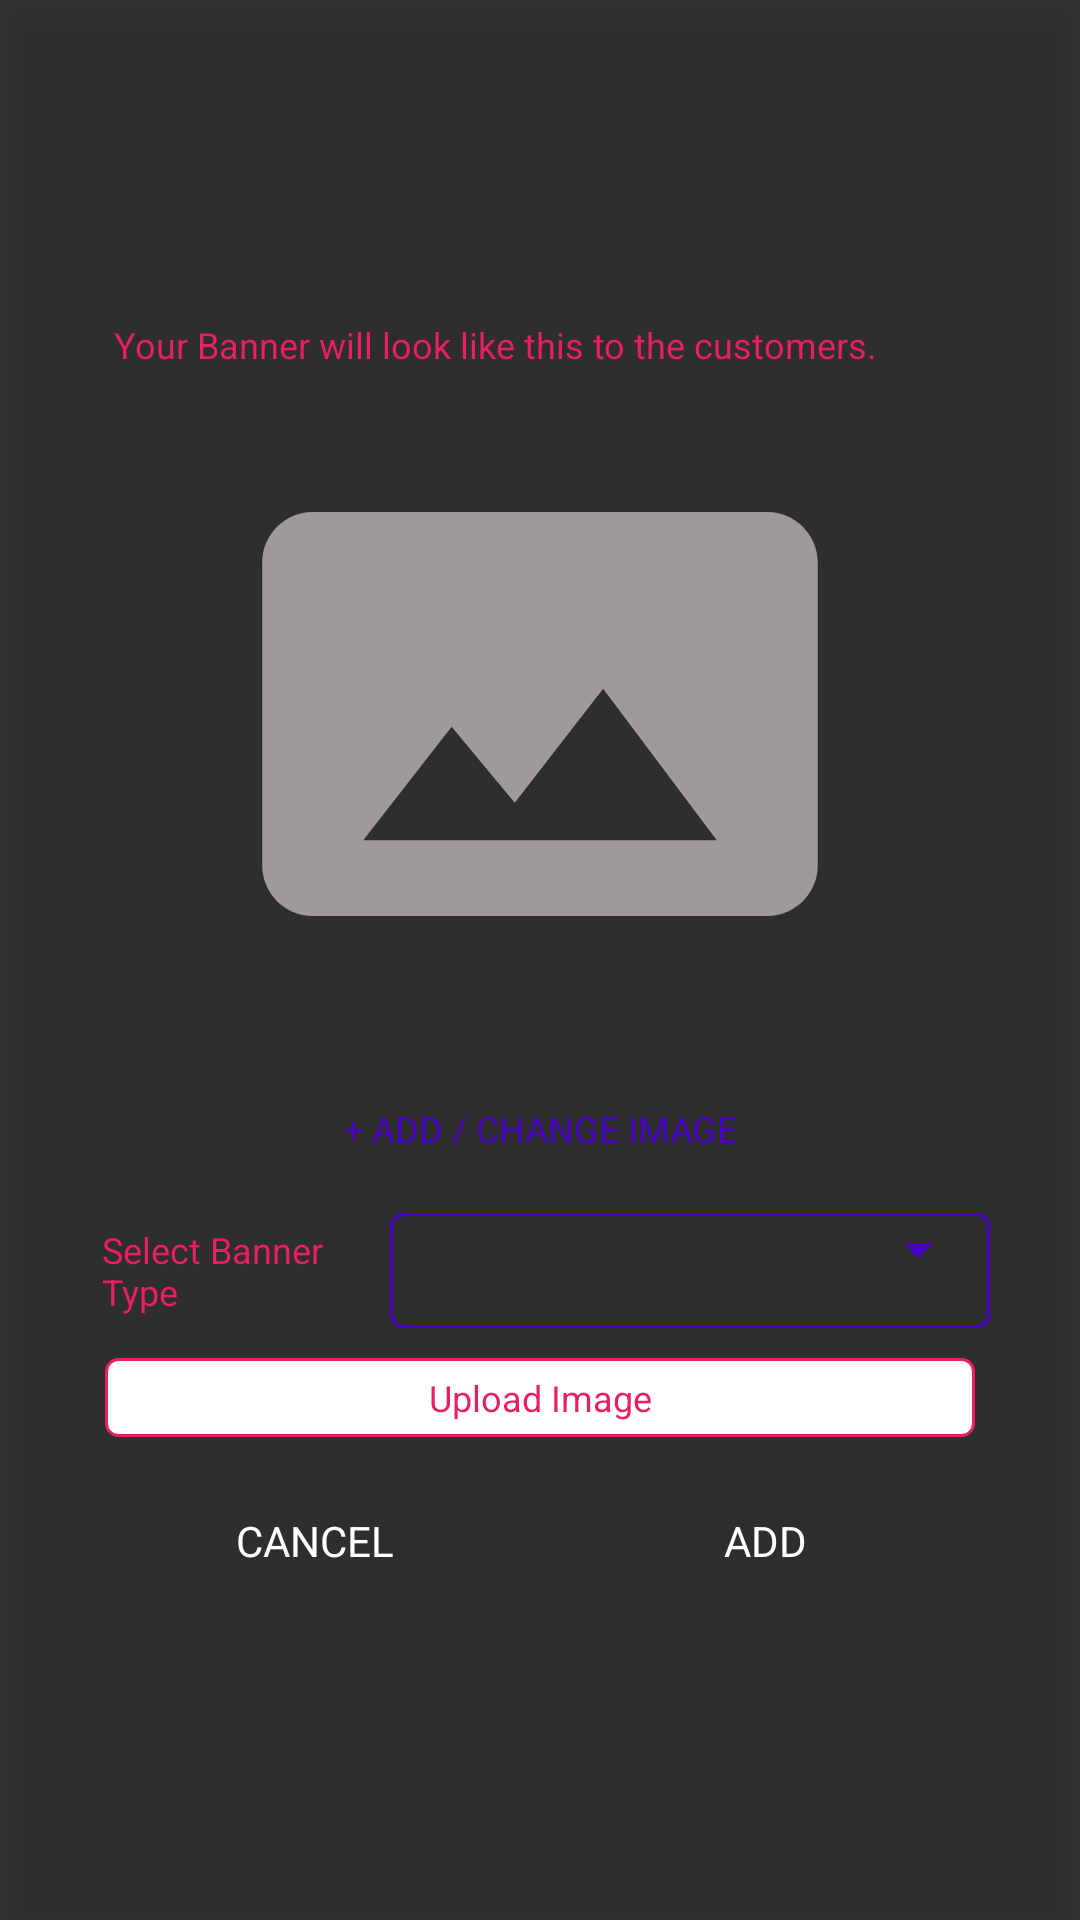

Produce the Android XML layout that renders to this screen, including the resource entries it uses.
<!-- AndroidManifest.xml: application theme AppTheme -->
<!-- res/layout/dialog_add_banner.xml -->
<?xml version="1.0" encoding="utf-8"?>
<androidx.constraintlayout.widget.ConstraintLayout
    xmlns:android="http://schemas.android.com/apk/res/android"
    xmlns:app="http://schemas.android.com/apk/res-auto"
    xmlns:tools="http://schemas.android.com/tools"
    android:layout_width="match_parent"
    android:layout_height="match_parent">

    <RelativeLayout
        android:layout_width="match_parent"
        android:layout_height="match_parent"
        android:gravity="center"
        android:elevation="6dp"
        android:textAlignment="center"
        android:background="#D30D0E0D">
        <LinearLayout
            android:orientation="vertical"
            android:gravity="center"
            android:background="@drawable/back_rectangle_4dp_layout"
            android:backgroundTint="@color/colorWhite"
            android:padding="15dp"
            android:layout_margin="15dp"
            android:layout_width="match_parent"
            android:layout_height="wrap_content">

            <TextView
                android:layout_width="match_parent"
                android:layout_height="wrap_content"
                android:textColor="@color/colorSecondary"
                android:textSize="12sp"
                android:paddingLeft="8dp"
                android:text="Your Banner will look like this to the customers."/>
            <ImageView
                android:id="@+id/banner_image"
                android:layout_width="match_parent"
                android:layout_height="230dp"
                android:scaleType="fitCenter"
                app:srcCompat="@drawable/ic_panorama_black_24dp"
                android:backgroundTint="@color/colorRecyclerBack"
                android:background="@drawable/back_rectangle_4dp_layout"
                android:padding="14dp"/>

            <TextView
                android:id="@+id/change_banner"
                android:layout_width="match_parent"
                android:layout_height="wrap_content"
                android:text="+ Add / Change Image"
                android:textAllCaps="true"
                android:textSize="12sp"
                android:layout_marginTop="10dp"
                android:padding="5dp"
                android:visibility="visible"
                android:textColor="@color/colorPrimary"
                android:textAlignment="center"/>

            <LinearLayout
                android:layout_width="match_parent"
                android:layout_height="wrap_content"
                android:layout_marginTop="15dp"
                android:gravity="center"
                android:orientation="horizontal">
                <TextView
                    android:layout_width="match_parent"
                    android:layout_height="wrap_content"
                    android:layout_weight="2"
                    android:textColor="@color/colorSecondary"
                    android:textSize="12sp"
                    android:padding="4dp"
                    android:paddingLeft="8dp"
                    android:text="Select Banner Type"/>
                <LinearLayout
                    android:layout_width="match_parent"
                    android:layout_height="match_parent"
                    android:background="@drawable/back_1dp_border_4dp_radius_no_color"
                    android:backgroundTint="@color/colorPrimary"
                    android:layout_weight="1">
                    <Spinner
                        android:id="@+id/select_banner_type_spinner"
                        android:layout_width="match_parent"
                        android:layout_height="wrap_content"
                        android:drawableTint="@color/colorPrimary"
                        android:backgroundTint="@color/colorPrimary"
                        android:layout_weight="1"
                        android:padding="5dp"
                        android:text="Banner Type"
                        android:textAlignment="center"
                        android:textColor="@color/colorPrimary"/>
                </LinearLayout>

            </LinearLayout>

            <LinearLayout
                android:visibility="gone"
                android:id="@+id/banner_link_layout"
                android:layout_width="match_parent"
                android:layout_height="wrap_content"
                android:layout_marginTop="8dp"
                android:gravity="center"
                android:orientation="horizontal">
                <TextView
                    android:layout_width="match_parent"
                    android:layout_height="match_parent"
                    android:layout_weight="2"
                    android:gravity="center_vertical"
                    android:textColor="@color/colorSecondary"
                    android:textSize="12sp"
                    android:padding="4dp"
                    android:paddingLeft="8dp"
                    android:text="Banner Link : "/>
                <EditText
                    android:id="@+id/banner_link_edit_text"
                    android:layout_width="match_parent"
                    android:layout_height="wrap_content"
                    android:layout_weight="1"
                    android:hint="Enter Link or website"
                    android:inputType="text"
                    android:singleLine="true"
                    android:maxLines="1"
                    android:padding="2dp"
                    android:background="@drawable/back_1dp_border_4dp_radius_no_color"
                    android:backgroundTint="@color/colorPrimary"
                    android:textColor="@color/colorSecondary"/>

            </LinearLayout>

            <LinearLayout
                android:visibility="gone"
                android:id="@+id/banner_shop_id_layout"
                android:layout_width="match_parent"
                android:layout_height="wrap_content"
                android:layout_marginTop="8dp"
                android:gravity="center"
                android:orientation="horizontal">
                <TextView
                    android:layout_width="match_parent"
                    android:layout_height="match_parent"
                    android:layout_weight="2"
                    android:gravity="center_vertical"
                    android:textColor="@color/colorSecondary"
                    android:textSize="12sp"
                    android:padding="4dp"
                    android:paddingLeft="8dp"
                    android:text="Shop ID : "/>
                <AutoCompleteTextView
                    android:id="@+id/select_shop_id_auto_text"
                    android:layout_width="match_parent"
                    android:layout_height="wrap_content"
                    android:layout_weight="1"
                    android:singleLine="true"
                    android:maxLines="1"
                    android:background="@drawable/back_1dp_border_4dp_radius_no_color"
                    android:backgroundTint="@color/colorPrimary"
                    android:padding="2dp"
                    android:hint="Enter Shop ID / Name"
                    android:textColor="@color/colorPrimary"/>

            </LinearLayout>

            <TextView
                android:id="@+id/upload_banner"
                android:layout_width="match_parent"
                android:layout_height="wrap_content"
                android:background="@drawable/back_1dp_border_4dp_radius"
                android:layout_weight="1"
                android:padding="5dp"
                android:layout_marginTop="10dp"
                android:layout_marginRight="5dp"
                android:layout_marginLeft="5dp"
                android:text="Upload Image"
                android:textAlignment="center"
                android:textColor="@color/colorSecondary"
                android:textSize="12sp"
                android:visibility="visible" />

            <LinearLayout
                android:layout_width="match_parent"
                android:layout_height="wrap_content"
                android:gravity="center"
                android:layout_marginTop="15dp"
                android:orientation="horizontal">
                <TextView
                    android:id="@+id/banner_cancel_txt"
                    android:layout_width="match_parent"
                    android:layout_height="wrap_content"
                    android:background="@drawable/back_rectangle_4dp_layout"
                    android:backgroundTint="@color/colorSecondary"
                    android:layout_weight="1"
                    android:padding="5dp"
                    android:layout_margin="5dp"
                    android:text="CANCEL"
                    android:textAlignment="center"
                    android:textColor="@color/colorWhite"/>
                <TextView
                    android:id="@+id/banner_ok_txt"
                    android:layout_width="match_parent"
                    android:layout_height="wrap_content"
                    android:background="@drawable/back_rectangle_4dp_layout"
                    android:backgroundTint="@color/colorPrimary"
                    android:layout_weight="1"
                    android:padding="5dp"
                    android:layout_margin="5dp"
                    android:text="ADD"
                    android:textAlignment="center"
                    android:textColor="@color/colorWhite"/>
            </LinearLayout>

        </LinearLayout>
    </RelativeLayout>

</androidx.constraintlayout.widget.ConstraintLayout>
<!-- resources referenced by this layout -->
<resources>
  <color name="colorPrimary">#4B00CC</color>
  <color name="colorRecyclerBack">#DADADA</color>
  <color name="colorSecondary">#E91E63</color>
  <color name="colorWhite">#ffffff</color>
  <!-- drawable back_1dp_border_4dp_radius (drawable) -->
  <?xml version="1.0" encoding="utf-8"?>
  <shape xmlns:android="http://schemas.android.com/apk/res/android"
      android:shape="rectangle">
      <corners android:radius="4dp"/>
      <solid android:color="#FFFFFF"/>
      <stroke android:color="@color/colorSecondary"
          android:width="1dp"/>
  
  </shape>
  <!-- drawable back_1dp_border_4dp_radius_no_color (drawable) -->
  <?xml version="1.0" encoding="utf-8"?>
  <shape xmlns:android="http://schemas.android.com/apk/res/android"
      android:shape="rectangle">
      <corners android:radius="4dp"/>
      <solid android:color="@color/colorNoColor"/>
      <stroke android:color="@color/colorSecondary"
          android:width="1dp"/>
  
  </shape>
  <!-- drawable ic_panorama_black_24dp (drawable) -->
  <vector xmlns:android="http://schemas.android.com/apk/res/android"
          android:width="24dp"
          android:height="24dp"
          android:tint="#A0999C"
          android:viewportWidth="24.0"
          android:viewportHeight="24.0">
      <path
          android:fillColor="#FF000000"
          android:pathData="M23,18V6c0,-1.1 -0.9,-2 -2,-2H3c-1.1,0 -2,0.9 -2,2v12c0,1.1 0.9,2 2,2h18c1.1,0 2,-0.9 2,-2zM8.5,12.5l2.5,3.01L14.5,11l4.5,6H5l3.5,-4.5z"/>
  </vector>
  <style name="AppTheme" parent="Theme.AppCompat.Light.NoActionBar">
          
          <item name="colorPrimary">@color/colorPrimary</item>
          <item name="colorPrimaryDark">@color/colorPrimaryDark</item>
          <item name="colorControlNormal">@color/colorWhite</item>
          <item name="colorAccent">@color/colorAccent</item>
      </style>
  <color name="colorNoColor">#00FFFFFF</color>
  <color name="colorPrimaryDark">#390099</color>
  <color name="colorAccent">#9E0059</color>
</resources>
